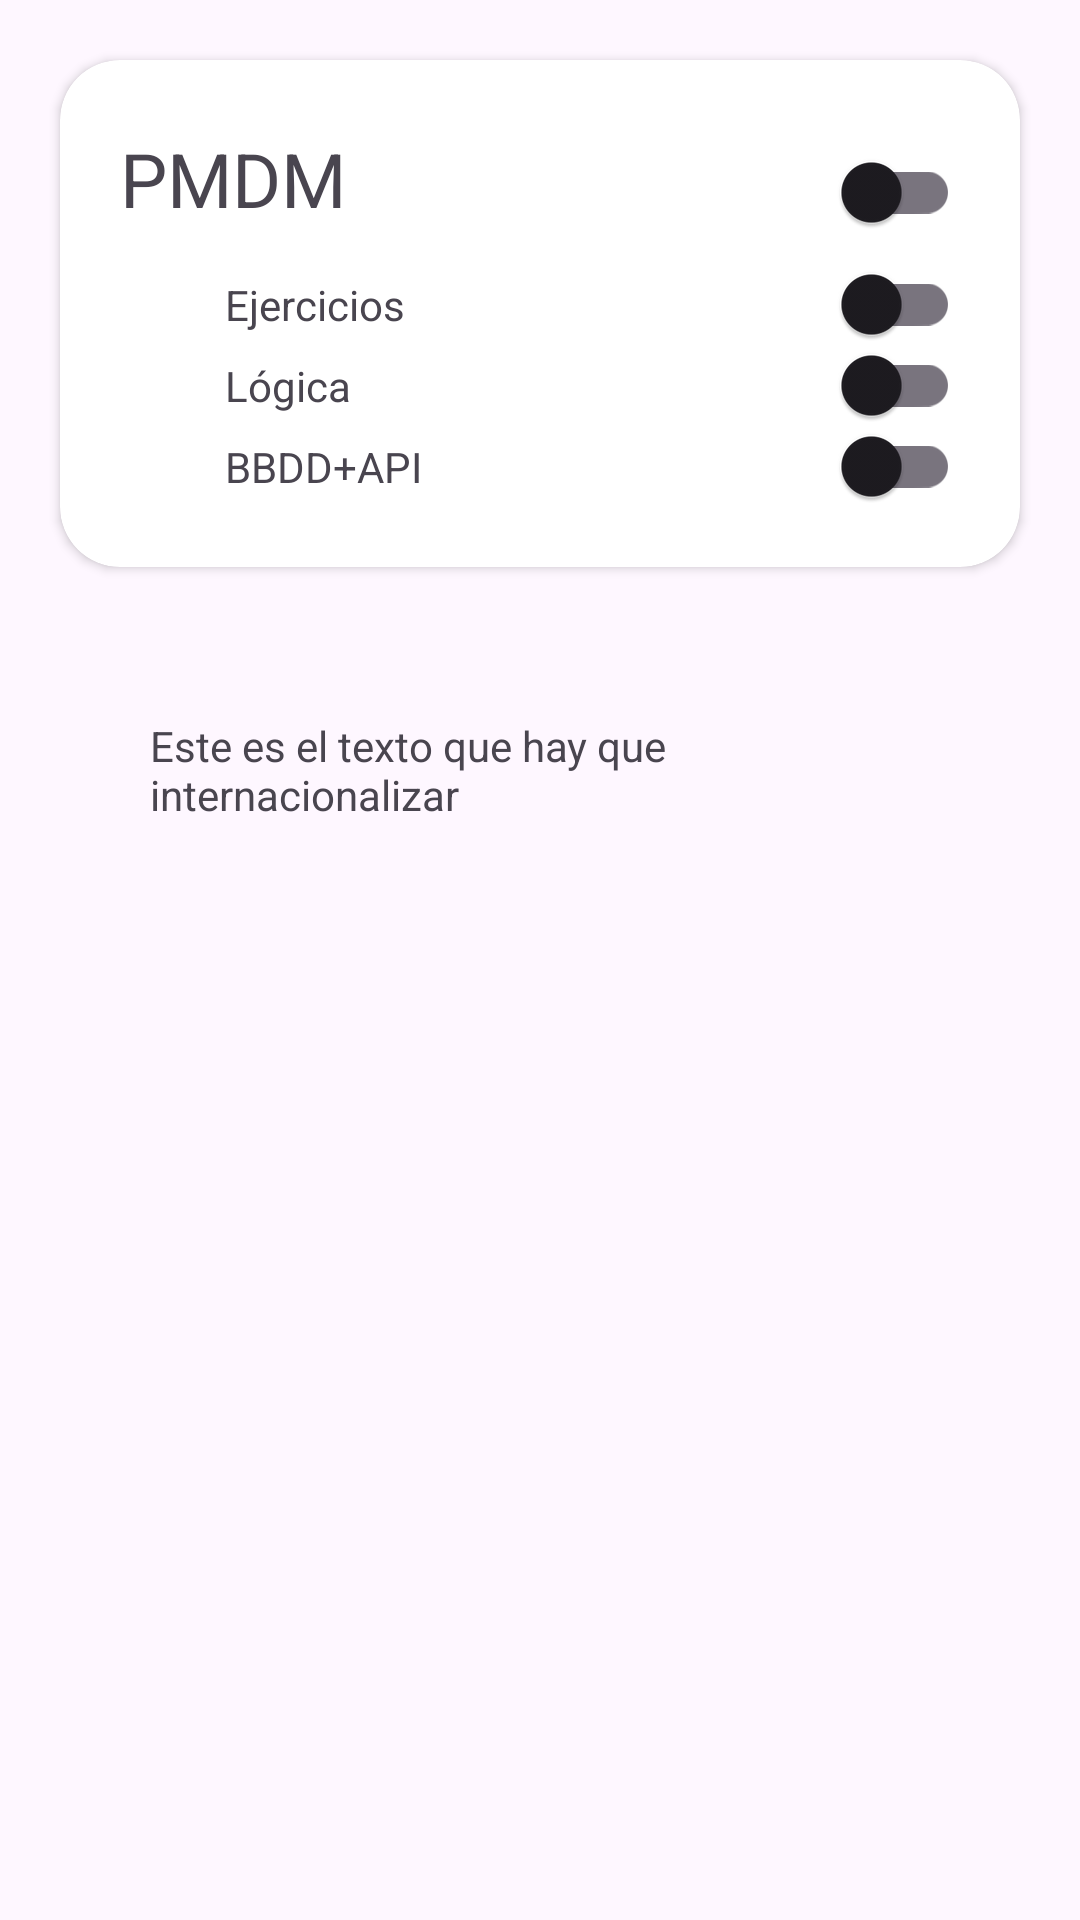

The Android layout XML behind this screen, and the referenced resources:
<!-- AndroidManifest.xml: application theme Theme.ExLogicaDic24 -->
<!-- res/layout/fragment_pmdm.xml -->
<?xml version="1.0" encoding="utf-8"?>
<androidx.constraintlayout.widget.ConstraintLayout xmlns:android="http://schemas.android.com/apk/res/android"
    android:layout_width="match_parent"
    android:layout_height="match_parent"
    xmlns:app="http://schemas.android.com/apk/res-auto">

    <androidx.cardview.widget.CardView
        android:id="@+id/cvPMDM"
        android:layout_width="match_parent"
        android:layout_height="wrap_content"
        android:layout_marginStart="20dp"
        android:layout_marginTop="20dp"
        android:layout_marginEnd="20dp"
        android:layout_marginBottom="20dp"
        app:cardCornerRadius="20dp"
        app:layout_constraintEnd_toEndOf="parent"
        app:layout_constraintStart_toStartOf="parent"
        app:layout_constraintTop_toTopOf="parent">

        <LinearLayout
            android:layout_width="match_parent"
            android:layout_height="match_parent"
            android:layout_marginStart="20dp"
            android:layout_marginTop="20dp"
            android:layout_marginEnd="20dp"
            android:layout_marginBottom="20dp"
            android:orientation="vertical">

            <LinearLayout
                android:layout_width="match_parent"
                android:layout_height="match_parent"
                android:orientation="horizontal">

                <TextView
                    android:layout_width="wrap_content"
                    android:layout_height="wrap_content"
                    android:text="PMDM"
                    android:textSize="25dp" />

                <androidx.appcompat.widget.SwitchCompat
                    android:id="@+id/sw_all"
                    android:layout_width="match_parent"
                    android:layout_height="wrap_content" />

            </LinearLayout>

            <LinearLayout
                android:layout_width="match_parent"
                android:layout_height="match_parent"
                android:baselineAligned="false"
                android:orientation="horizontal">

                <ImageView
                    android:layout_width="0dp"
                    android:layout_height="match_parent"
                    android:layout_weight="1"
                    android:src="@drawable/sw_off" />

                <TextView
                    android:layout_width="0dp"
                    android:layout_height="match_parent"
                    android:layout_weight="5"
                    android:gravity="center_vertical"
                    android:paddingVertical="3dp"
                    android:text="Ejercicios" />

                <androidx.appcompat.widget.SwitchCompat
                    android:layout_width="0dp"
                    android:layout_height="10dp"
                    android:layout_weight="2" />
            </LinearLayout>

            <LinearLayout
                android:layout_width="match_parent"
                android:layout_height="match_parent"
                android:baselineAligned="false"
                android:orientation="horizontal">

                <ImageView
                    android:layout_width="0dp"
                    android:layout_height="match_parent"
                    android:layout_weight="1"
                    android:src="@drawable/sw_off" />

                <TextView
                    android:layout_width="0dp"
                    android:layout_height="match_parent"
                    android:layout_weight="5"
                    android:gravity="center_vertical"
                    android:paddingVertical="3dp"
                    android:text="Lógica" />

                <androidx.appcompat.widget.SwitchCompat
                    android:layout_width="0dp"
                    android:layout_height="10dp"
                    android:layout_weight="2" />
            </LinearLayout>

            <LinearLayout
                android:layout_width="match_parent"
                android:layout_height="match_parent"
                android:baselineAligned="false"
                android:orientation="horizontal">

                <ImageView
                    android:layout_width="0dp"
                    android:layout_height="match_parent"
                    android:layout_weight="1"
                    android:src="@drawable/sw_off" />

                <TextView
                    android:layout_width="0dp"
                    android:layout_height="match_parent"
                    android:layout_weight="5"
                    android:gravity="center_vertical"
                    android:paddingVertical="3dp"
                    android:text="BBDD+API" />

                <androidx.appcompat.widget.SwitchCompat
                    android:layout_width="0dp"
                    android:layout_height="10dp"
                    android:layout_weight="2" />
            </LinearLayout>
        </LinearLayout>
    </androidx.cardview.widget.CardView>
    <TextView
        android:paddingHorizontal="50dp"
        android:paddingVertical="50dp"
        android:layout_width="match_parent"
        android:layout_height="wrap_content"
        android:text="Este es el texto que hay que internacionalizar"
        app:layout_constraintTop_toBottomOf="@id/cvPMDM"/>
</androidx.constraintlayout.widget.ConstraintLayout>
<!-- resources referenced by this layout -->
<resources>
  <style name="Theme.ExLogicaDic24" parent="Base.Theme.ExLogicaDic24" />
  <style name="Base.Theme.ExLogicaDic24" parent="Theme.Material3.DayNight.NoActionBar">
          
          
      </style>
</resources>
